Labelled photos from "POTATO LEAF DATA", an image-classification folder in shubh1215/PotatoDiseaseAI_SmartStorageSystem. The possible labels are: potato early blight leaf, potato healthy leaf, potato late blight leaf.

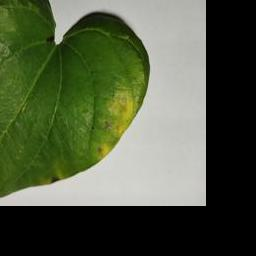
Label: potato early blight leaf

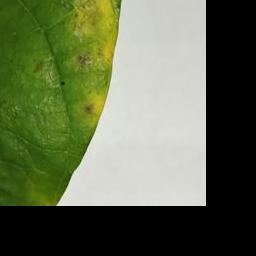
Label: potato early blight leaf

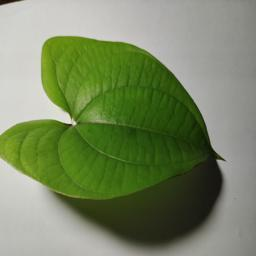
Label: potato healthy leaf

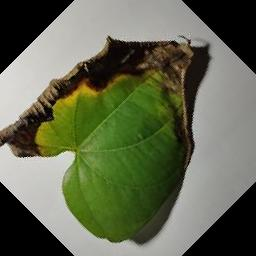
Label: potato late blight leaf

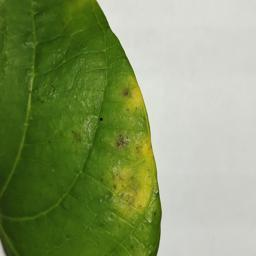
Label: potato early blight leaf

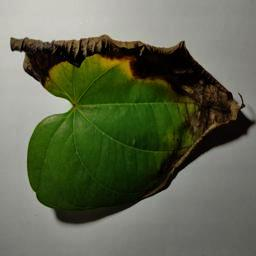
Label: potato late blight leaf
